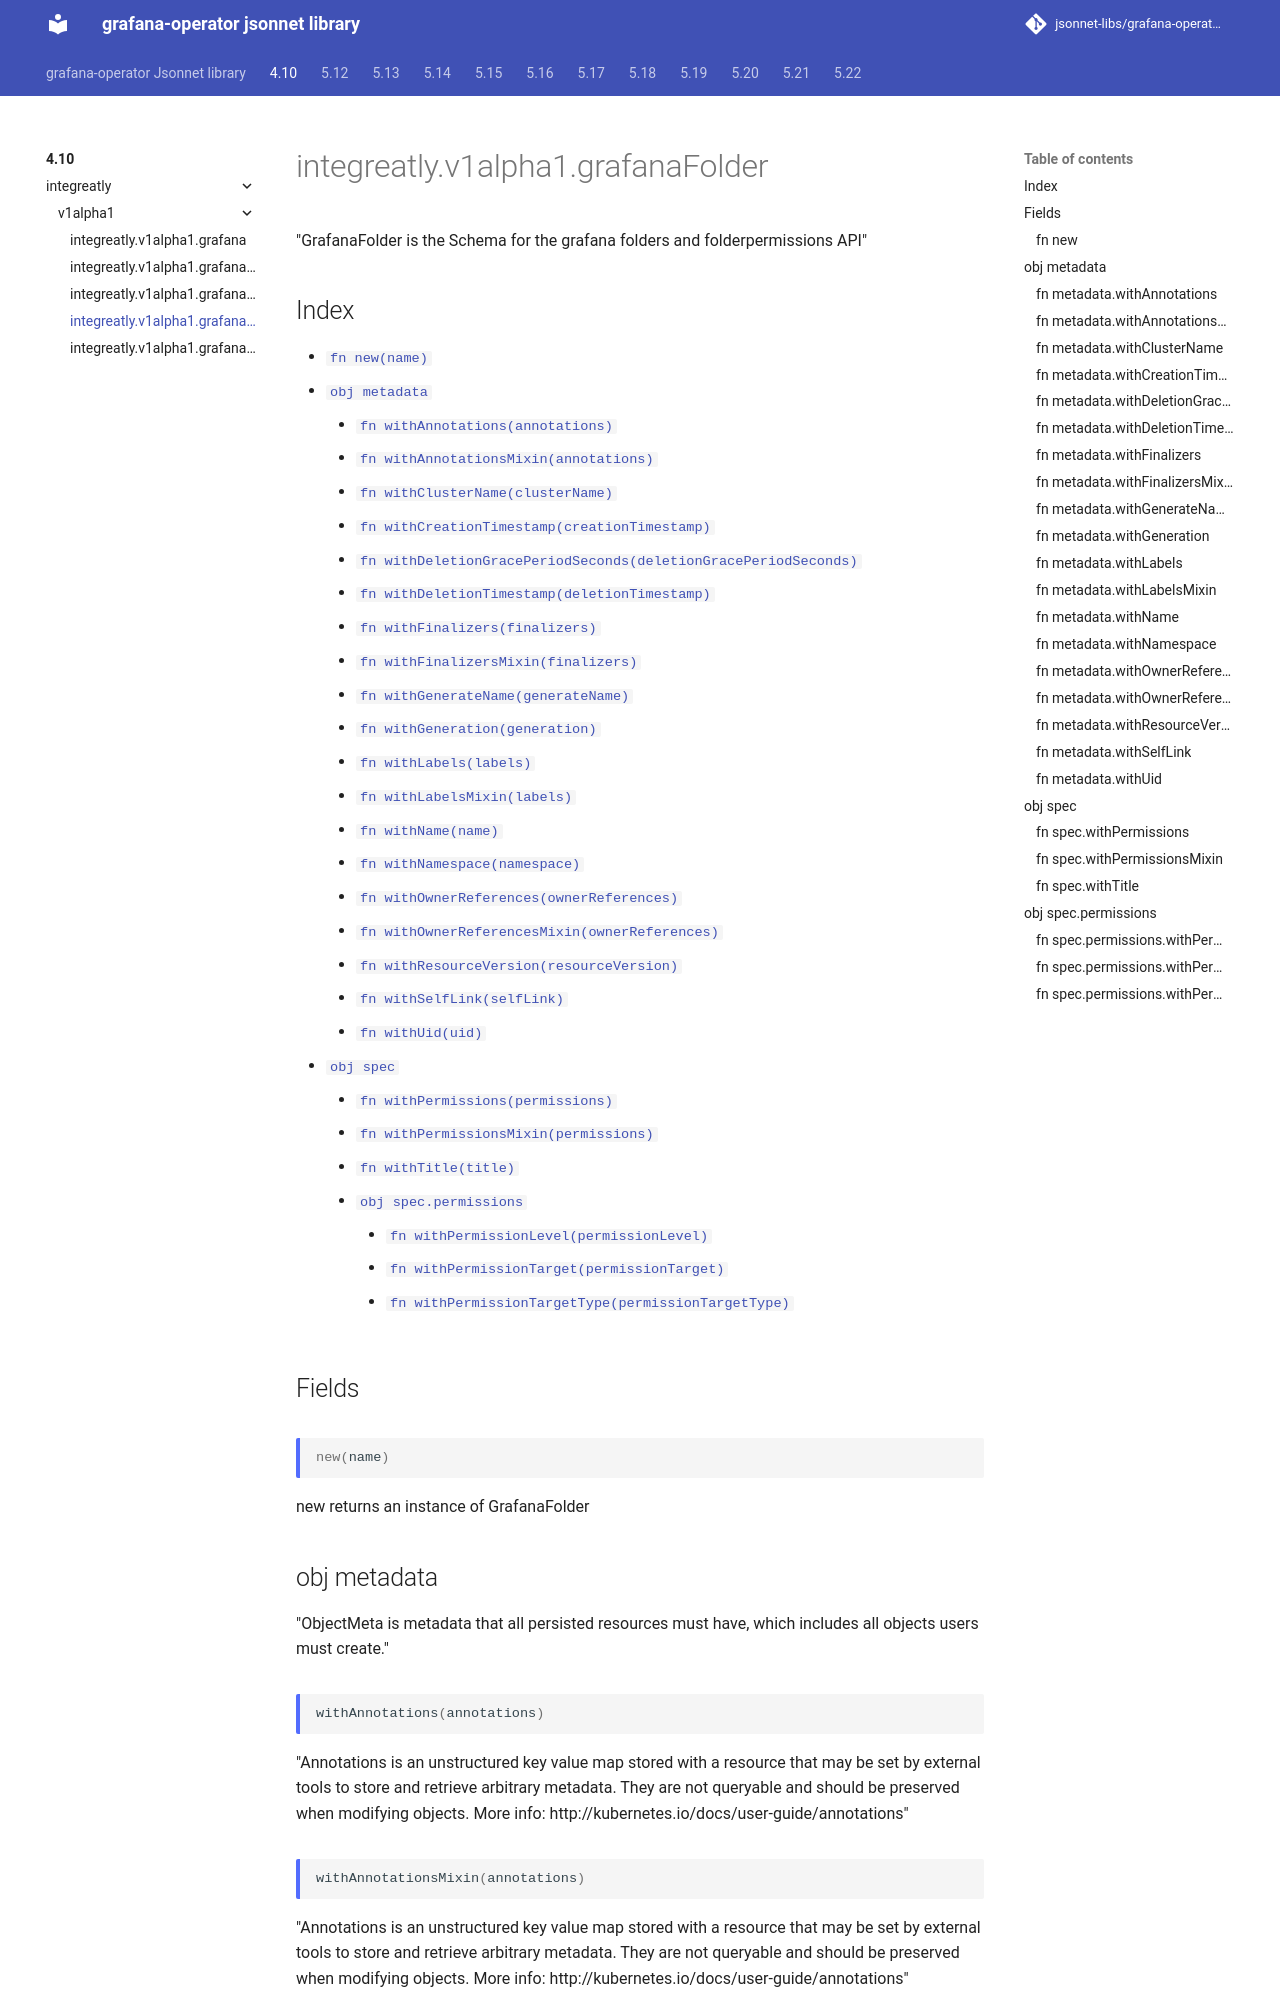

repository: jsonnet-libs/grafana-operator-libsonnet · page: 4.10/integreatly/v1alpha1/grafanaFolder/index.html · generator: mkdocs

---
permalink: /4.10/integreatly/v1alpha1/grafanaFolder/
---

# integreatly.v1alpha1.grafanaFolder

"GrafanaFolder is the Schema for the grafana folders and folderpermissions API"

## Index

* [`fn new(name)`](#fn-new)
* [`obj metadata`](#obj-metadata)
  * [`fn withAnnotations(annotations)`](#fn-metadatawithannotations)
  * [`fn withAnnotationsMixin(annotations)`](#fn-metadatawithannotationsmixin)
  * [`fn withClusterName(clusterName)`](#fn-metadatawithclustername)
  * [`fn withCreationTimestamp(creationTimestamp)`](#fn-metadatawithcreationtimestamp)
  * [`fn withDeletionGracePeriodSeconds(deletionGracePeriodSeconds)`](#fn-metadatawithdeletiongraceperiodseconds)
  * [`fn withDeletionTimestamp(deletionTimestamp)`](#fn-metadatawithdeletiontimestamp)
  * [`fn withFinalizers(finalizers)`](#fn-metadatawithfinalizers)
  * [`fn withFinalizersMixin(finalizers)`](#fn-metadatawithfinalizersmixin)
  * [`fn withGenerateName(generateName)`](#fn-metadatawithgeneratename)
  * [`fn withGeneration(generation)`](#fn-metadatawithgeneration)
  * [`fn withLabels(labels)`](#fn-metadatawithlabels)
  * [`fn withLabelsMixin(labels)`](#fn-metadatawithlabelsmixin)
  * [`fn withName(name)`](#fn-metadatawithname)
  * [`fn withNamespace(namespace)`](#fn-metadatawithnamespace)
  * [`fn withOwnerReferences(ownerReferences)`](#fn-metadatawithownerreferences)
  * [`fn withOwnerReferencesMixin(ownerReferences)`](#fn-metadatawithownerreferencesmixin)
  * [`fn withResourceVersion(resourceVersion)`](#fn-metadatawithresourceversion)
  * [`fn withSelfLink(selfLink)`](#fn-metadatawithselflink)
  * [`fn withUid(uid)`](#fn-metadatawithuid)
* [`obj spec`](#obj-spec)
  * [`fn withPermissions(permissions)`](#fn-specwithpermissions)
  * [`fn withPermissionsMixin(permissions)`](#fn-specwithpermissionsmixin)
  * [`fn withTitle(title)`](#fn-specwithtitle)
  * [`obj spec.permissions`](#obj-specpermissions)
    * [`fn withPermissionLevel(permissionLevel)`](#fn-specpermissionswithpermissionlevel)
    * [`fn withPermissionTarget(permissionTarget)`](#fn-specpermissionswithpermissiontarget)
    * [`fn withPermissionTargetType(permissionTargetType)`](#fn-specpermissionswithpermissiontargettype)

## Fields

### fn new

```ts
new(name)
```

new returns an instance of GrafanaFolder

## obj metadata

"ObjectMeta is metadata that all persisted resources must have, which includes all objects users must create."

### fn metadata.withAnnotations

```ts
withAnnotations(annotations)
```

"Annotations is an unstructured key value map stored with a resource that may be set by external tools to store and retrieve arbitrary metadata. They are not queryable and should be preserved when modifying objects. More info: http://kubernetes.io/docs/user-guide/annotations"

### fn metadata.withAnnotationsMixin

```ts
withAnnotationsMixin(annotations)
```

"Annotations is an unstructured key value map stored with a resource that may be set by external tools to store and retrieve arbitrary metadata. They are not queryable and should be preserved when modifying objects. More info: http://kubernetes.io/docs/user-guide/annotations"

**Note:** This function appends passed data to existing values
